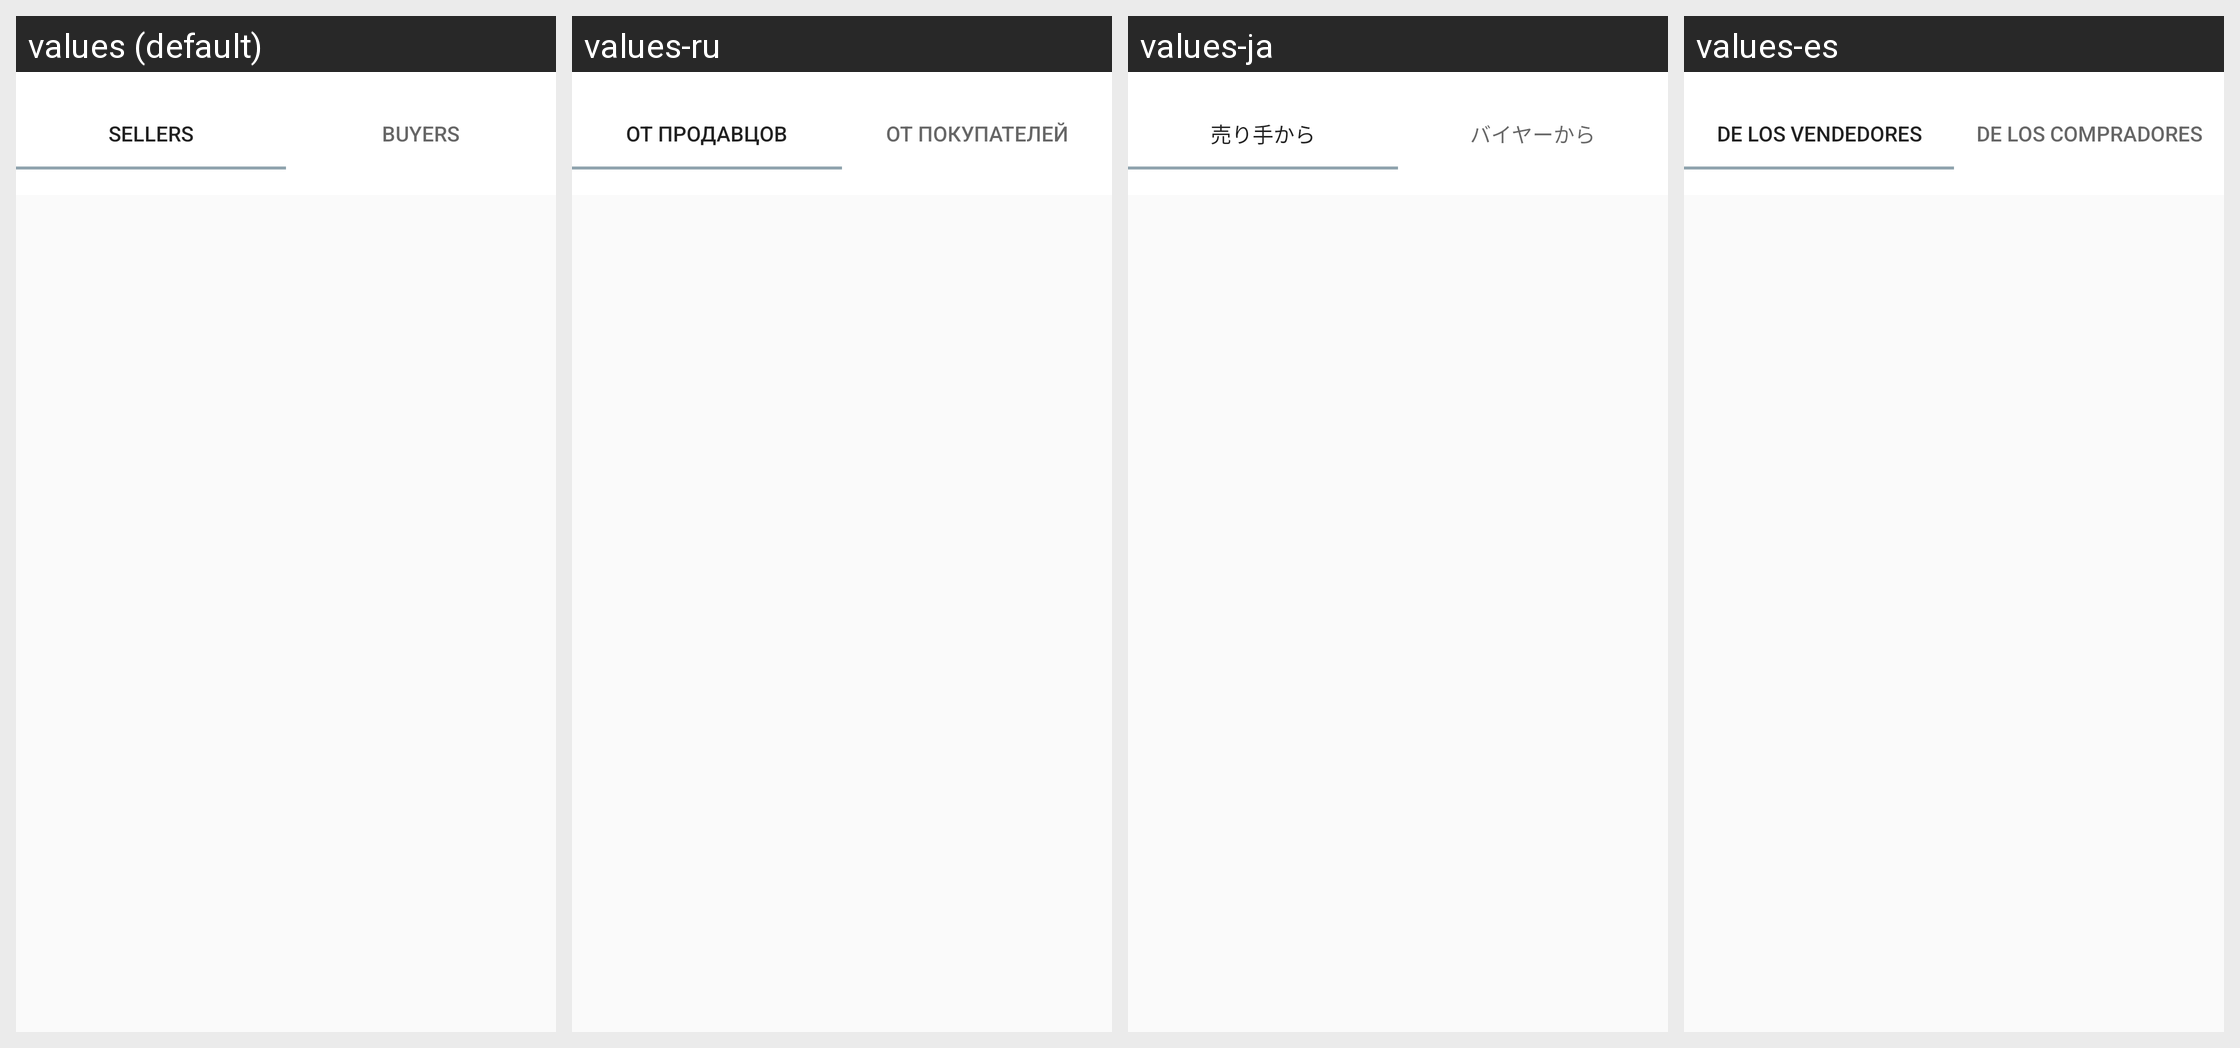

The Android screen above is rendered under several locales of the same app. Produce the string resources it draws, with the default and per-locale values.
Android screen res/layout/fragment_message.xml rendered under 4 locales, left to right: values (default), values-ru, values-ja, values-es. Device: Nexus 5 (rendered at 1080×1920; each locale shown at half size, 540×960, under a caption strip naming it); theme Base.PSTheme.
Other locales in the repository, not shown: values-ar, values-de, values-fr, values-hi-rIN, values-in, values-it, values-ko, values-ms, values-pt, values-th, values-tr, values-zh.
Strings drawn on this screen, with the default value and each locale's value (text and hints the layout hard-codes, and strings that could not be matched under every locale, appear in the picture but are not listed):

message__seller
  values: Sellers
  values-ru: От продавцов
  values-ja: 売り手から
  values-es: De los vendedores

message__buyer
  values: Buyers
  values-ru: От покупателей
  values-ja: バイヤーから
  values-es: De los compradores
